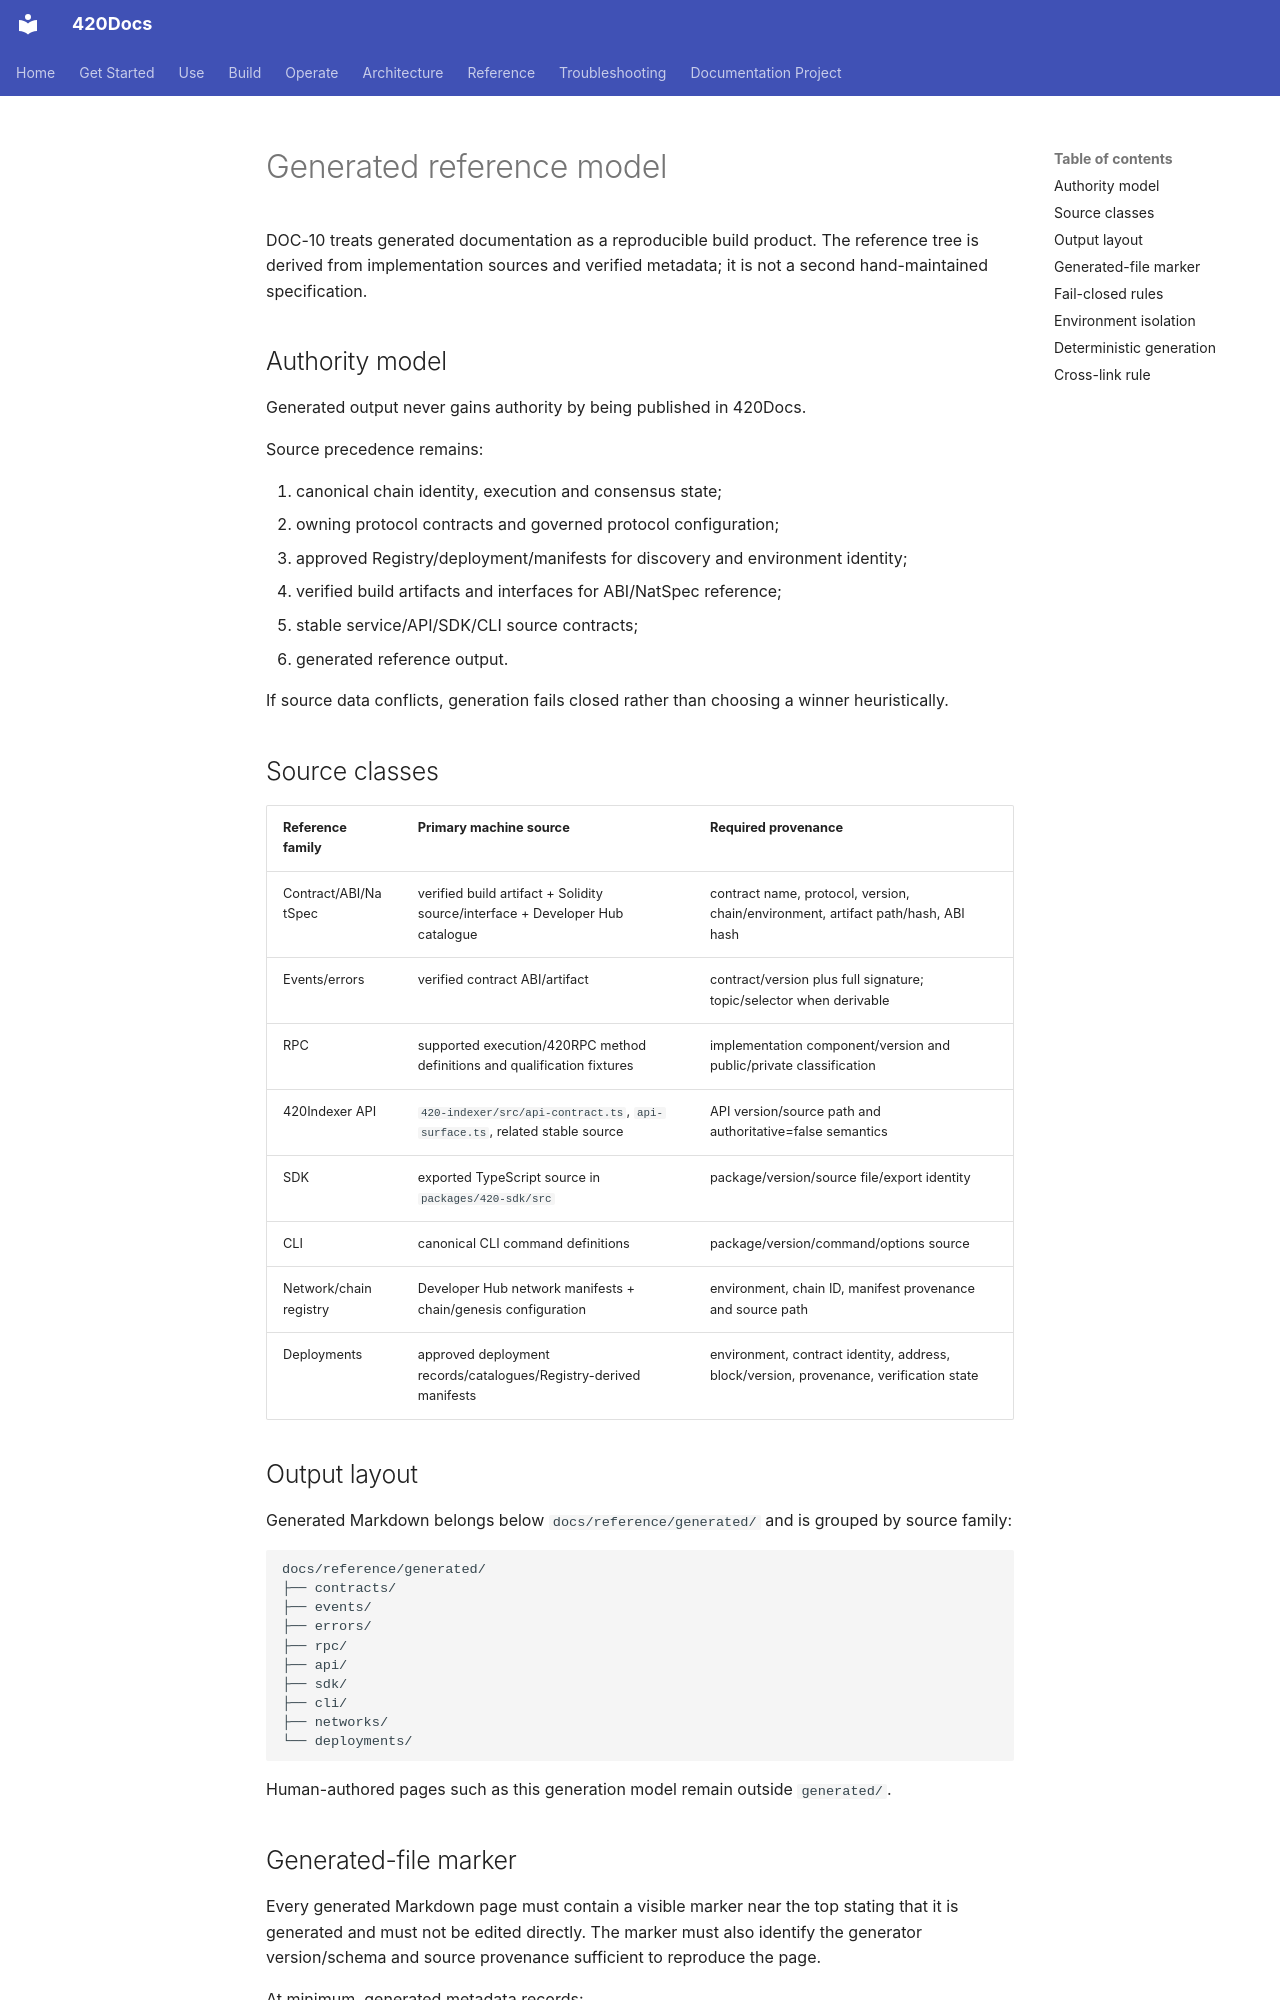

repository: abvhiael/420-integrated-v0.1 · page: reference/generation-model/index.html · generator: mkdocs

---
title: Generated reference model
audience:
  - developer
category: reference
status: development
version: current
---

# Generated reference model

DOC-10 treats generated documentation as a reproducible build product. The reference tree is derived from implementation sources and verified metadata; it is not a second hand-maintained specification.

## Authority model

Generated output never gains authority by being published in 420Docs.

Source precedence remains:

1. canonical chain identity, execution and consensus state;
2. owning protocol contracts and governed protocol configuration;
3. approved Registry/deployment/manifests for discovery and environment identity;
4. verified build artifacts and interfaces for ABI/NatSpec reference;
5. stable service/API/SDK/CLI source contracts;
6. generated reference output.

If source data conflicts, generation fails closed rather than choosing a winner heuristically.

## Source classes

| Reference family | Primary machine source | Required provenance |
| --- | --- | --- |
| Contract/ABI/NatSpec | verified build artifact + Solidity source/interface + Developer Hub catalogue | contract name, protocol, version, chain/environment, artifact path/hash, ABI hash |
| Events/errors | verified contract ABI/artifact | contract/version plus full signature; topic/selector when derivable |
| RPC | supported execution/420RPC method definitions and qualification fixtures | implementation component/version and public/private classification |
| 420Indexer API | `420-indexer/src/api-contract.ts`, `api-surface.ts`, related stable source | API version/source path and authoritative=false semantics |
| SDK | exported TypeScript source in `packages/420-sdk/src` | package/version/source file/export identity |
| CLI | canonical CLI command definitions | package/version/command/options source |
| Network/chain registry | Developer Hub network manifests + chain/genesis configuration | environment, chain ID, manifest provenance and source path |
| Deployments | approved deployment records/catalogues/Registry-derived manifests | environment, contract identity, address, block/version, provenance, verification state |

## Output layout

Generated Markdown belongs below `docs/reference/generated/` and is grouped by source family:

```text
docs/reference/generated/
├── contracts/
├── events/
├── errors/
├── rpc/
├── api/
├── sdk/
├── cli/
├── networks/
└── deployments/
```

Human-authored pages such as this generation model remain outside `generated/`.
